Run: headless pygame with SDL's dummy video driver; simulated clock (each Clock.tick advances the game by its frame time, no real sleeping); random seed 0; keys injected as events and as key.get_pressed() state; no mouse input.
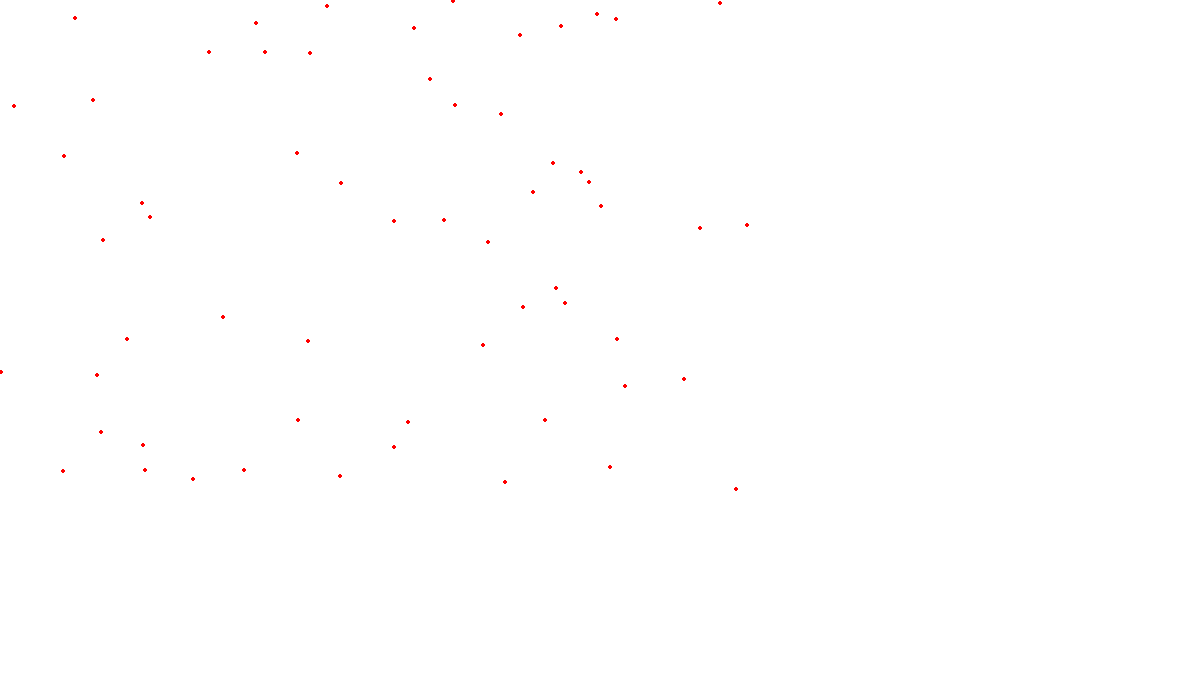
Frame 1 of 4 · flips 1–60 · no input
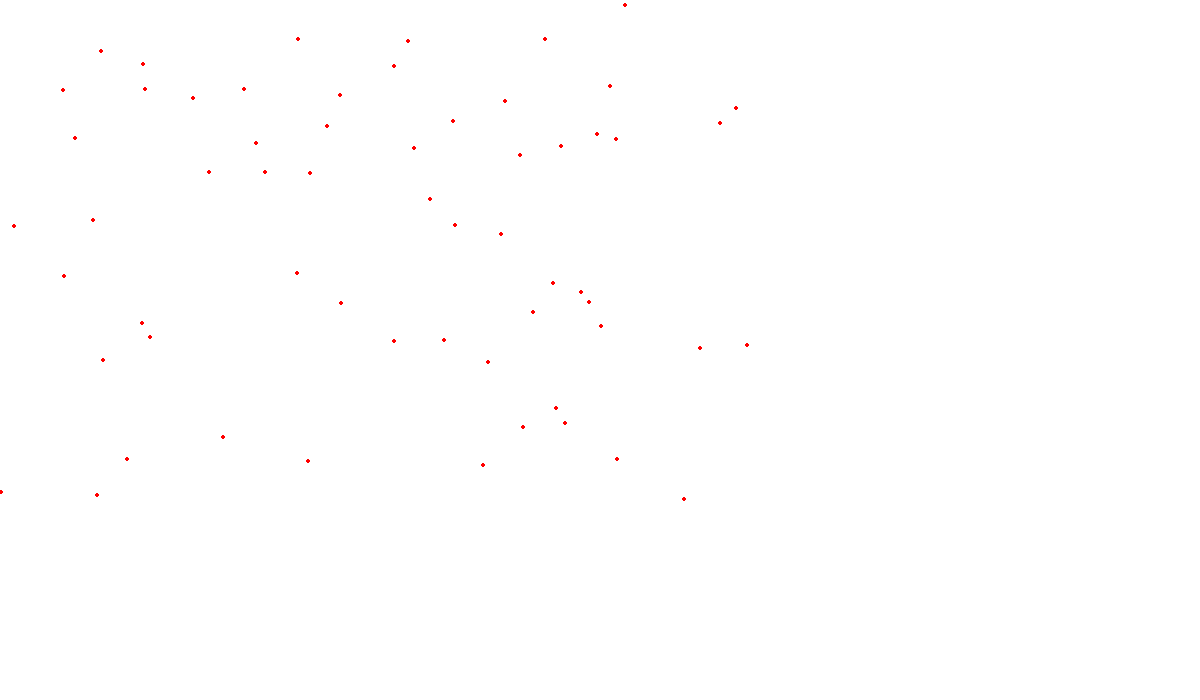
Frame 2 of 4 · flips 61–180 · tapped SPACE, RETURN · held RIGHT (→), D
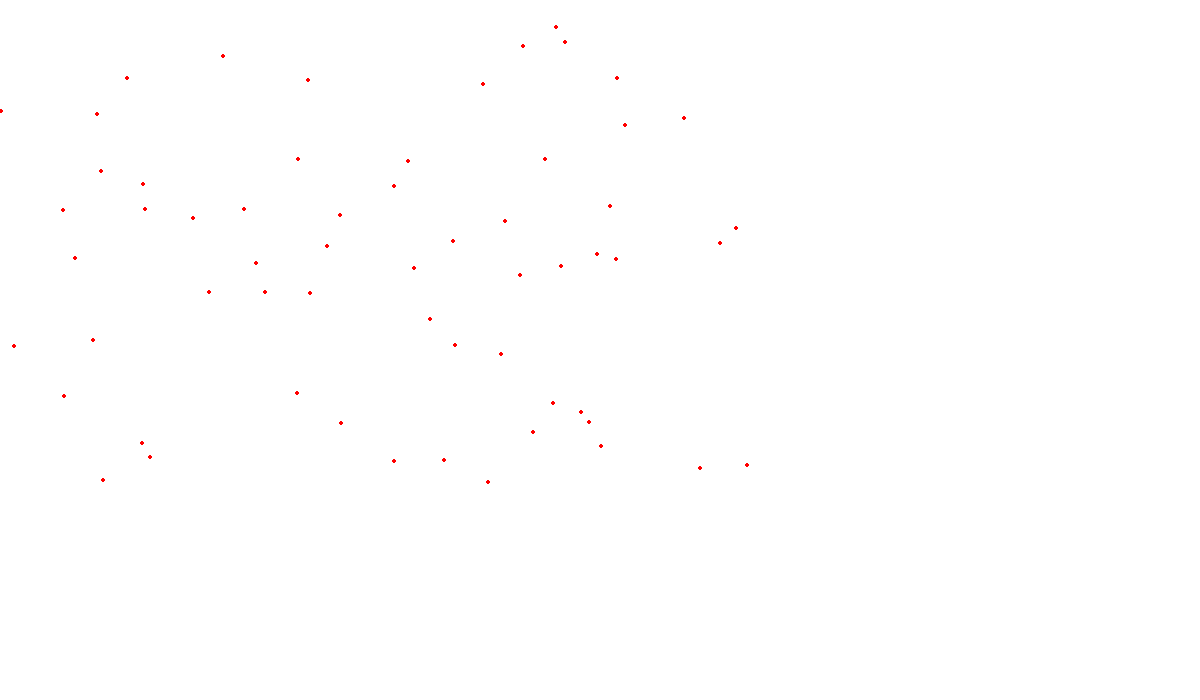
Frame 3 of 4 · flips 181–300 · held DOWN (↓), S
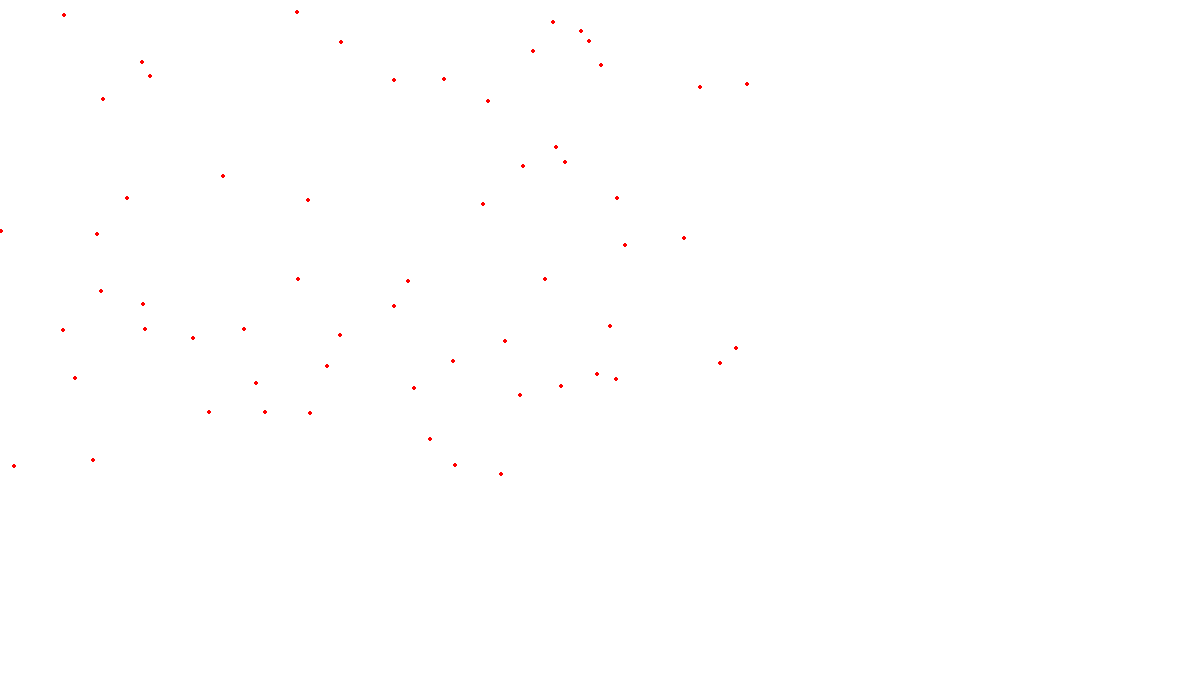
Frame 4 of 4 · flips 301–420 · held LEFT (←), A, UP (↑), W

The pygame program that drew these frames:

"""
En esta tercera lección vamos a crear un efecto
de nieve

"""

import pygame,sys,random
pygame.init()
size=(1200,700)
screen=pygame.display.set_mode(size)
clock=pygame.time.Clock()



BLACK=(0,0,0)
WHITE=(255,255,255)
RED=(255,0,0)
GREEN=(0,255,0)
BLUE=(0,0,255)



coor_list = []
for i in range(60):
    x = random.randint(0, 800)
    y = random.randint(0, 500)
    coor_list.append([x, y])


while True:
    screen.fill(WHITE) 
    for event in pygame.event.get():
        print(event)
        if event.type == pygame.QUIT:
            sys.exit()

    for coor in coor_list:
        pygame.draw.circle(screen,RED,coor,2)
        coor[1]+=1
        if coor[1] > 500:
            coor[1]=0



    
    pygame.display.flip()
    clock.tick(60)
